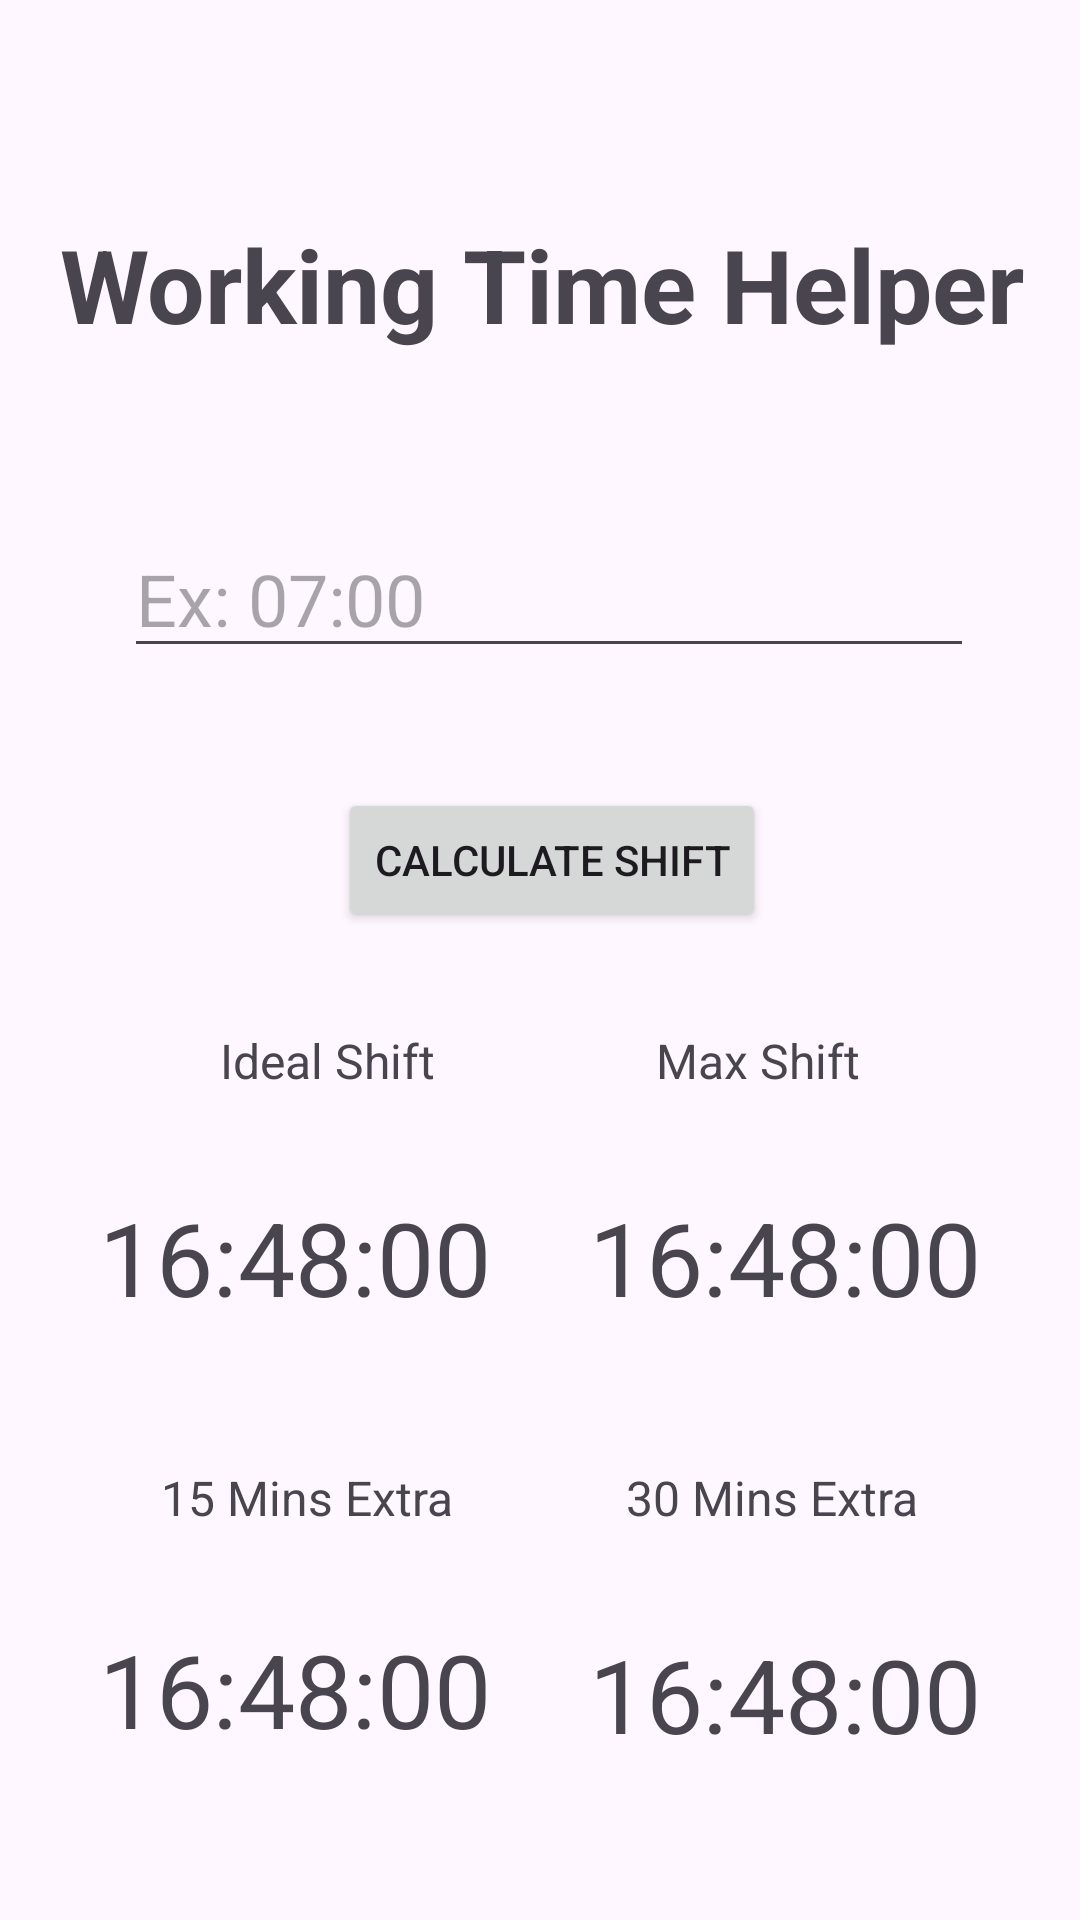

This screen was rendered from an Android layout file. Write that file and the resources it references.
<!-- AndroidManifest.xml: application theme Theme.WorkingTime -->
<!-- res/layout/activity_main.xml -->
<?xml version="1.0" encoding="utf-8"?>
<androidx.constraintlayout.widget.ConstraintLayout xmlns:android="http://schemas.android.com/apk/res/android"
    xmlns:app="http://schemas.android.com/apk/res-auto"
    xmlns:tools="http://schemas.android.com/tools"
    android:id="@+id/main"
    android:layout_width="match_parent"
    android:layout_height="match_parent"
    tools:context=".MainActivity">

    <EditText
        android:id="@+id/timeToCalculate"
        android:layout_width="wrap_content"
        android:layout_height="wrap_content"
        android:layout_marginTop="56dp"
        android:ems="10"
        android:hint="@string/time_example"
        android:inputType="time"
        android:textSize="24sp"
        app:layout_constraintEnd_toEndOf="parent"
        app:layout_constraintHorizontal_bias="0.541"
        app:layout_constraintStart_toStartOf="parent"
        app:layout_constraintTop_toBottomOf="@+id/textView2" />

    <TextView
        android:id="@+id/textView2"
        android:layout_width="wrap_content"
        android:layout_height="wrap_content"
        android:layout_marginTop="72dp"
        android:text="@string/starting_time"
        android:textSize="34sp"
        android:textStyle="bold"
        app:layout_constraintEnd_toEndOf="parent"
        app:layout_constraintHorizontal_bias="0.525"
        app:layout_constraintStart_toStartOf="parent"
        app:layout_constraintTop_toTopOf="parent" />

    <TextView
        android:id="@+id/idealShift"
        android:layout_width="wrap_content"
        android:layout_height="wrap_content"
        android:layout_marginTop="32dp"
        android:text="@string/ideal_shift"
        android:textSize="16sp"
        app:layout_constraintEnd_toStartOf="@+id/maxShift"
        app:layout_constraintHorizontal_bias="0.5"
        app:layout_constraintStart_toStartOf="parent"
        app:layout_constraintTop_toBottomOf="@+id/calculateShiftBtn" />

    <TextView
        android:id="@+id/maxShift"
        android:layout_width="wrap_content"
        android:layout_height="wrap_content"
        android:layout_marginTop="32dp"
        android:text="@string/max_shift"
        android:textSize="16sp"
        app:layout_constraintEnd_toEndOf="parent"
        app:layout_constraintHorizontal_bias="0.5"
        app:layout_constraintStart_toEndOf="@+id/idealShift"
        app:layout_constraintTop_toBottomOf="@+id/calculateShiftBtn" />

    <TextView
        android:id="@+id/smallExtra"
        android:layout_width="101dp"
        android:layout_height="20dp"
        android:layout_marginTop="124dp"
        android:text="@string/small_extra"
        android:textSize="16sp"
        app:layout_constraintEnd_toStartOf="@+id/largeExtra"
        app:layout_constraintHorizontal_bias="0.5"
        app:layout_constraintStart_toStartOf="parent"
        app:layout_constraintTop_toBottomOf="@+id/idealShift" />

    <TextView
        android:id="@+id/largeExtra"
        android:layout_width="wrap_content"
        android:layout_height="wrap_content"
        android:layout_marginTop="124dp"
        android:text="@string/large_extra"
        android:textSize="16sp"
        app:layout_constraintEnd_toEndOf="parent"
        app:layout_constraintHorizontal_bias="0.5"
        app:layout_constraintStart_toEndOf="@+id/smallExtra"
        app:layout_constraintTop_toBottomOf="@+id/maxShift" />

    <TextView
        android:id="@+id/idealShiftDisplay"
        android:layout_width="wrap_content"
        android:layout_height="wrap_content"
        android:layout_marginTop="32dp"
        android:text="16:48:00"
        android:textSize="34sp"
        app:layout_constraintEnd_toStartOf="@+id/maxShiftDisplay"
        app:layout_constraintHorizontal_bias="0.5"
        app:layout_constraintStart_toStartOf="parent"
        app:layout_constraintTop_toBottomOf="@+id/idealShift" />

    <TextView
        android:id="@+id/maxShiftDisplay"
        android:layout_width="wrap_content"
        android:layout_height="wrap_content"
        android:layout_marginTop="32dp"
        android:text="16:48:00"
        android:textSize="34sp"
        app:layout_constraintEnd_toEndOf="parent"
        app:layout_constraintHorizontal_bias="0.5"
        app:layout_constraintStart_toEndOf="@+id/idealShiftDisplay"
        app:layout_constraintTop_toBottomOf="@+id/maxShift" />

    <TextView
        android:id="@+id/smallExtraDisplay"
        android:layout_width="wrap_content"
        android:layout_height="wrap_content"
        android:layout_marginTop="32dp"
        android:text="16:48:00"
        android:textSize="34sp"
        app:layout_constraintEnd_toStartOf="@+id/largeExtraDisplay"
        app:layout_constraintHorizontal_bias="0.5"
        app:layout_constraintStart_toStartOf="parent"
        app:layout_constraintTop_toBottomOf="@+id/smallExtra" />

    <TextView
        android:id="@+id/largeExtraDisplay"
        android:layout_width="wrap_content"
        android:layout_height="wrap_content"
        android:layout_marginTop="32dp"
        android:text="16:48:00"
        android:textSize="34sp"
        app:layout_constraintEnd_toEndOf="parent"
        app:layout_constraintHorizontal_bias="0.5"
        app:layout_constraintStart_toEndOf="@+id/smallExtraDisplay"
        app:layout_constraintTop_toBottomOf="@+id/largeExtra" />

    <Button
        android:id="@+id/calculateShiftBtn"
        android:layout_width="wrap_content"
        android:layout_height="wrap_content"
        android:layout_marginTop="40dp"
        android:text="@string/calculate_shift"
        app:layout_constraintEnd_toEndOf="parent"
        app:layout_constraintHorizontal_bias="0.518"
        app:layout_constraintStart_toStartOf="parent"
        app:layout_constraintTop_toBottomOf="@+id/timeToCalculate" />

    <Button
        android:id="@+id/clearBtn"
        android:layout_width="wrap_content"
        android:layout_height="wrap_content"
        android:layout_marginTop="324dp"
        android:text="@string/clear"
        app:layout_constraintEnd_toEndOf="parent"
        app:layout_constraintHorizontal_bias="0.506"
        app:layout_constraintStart_toStartOf="parent"
        app:layout_constraintTop_toBottomOf="@+id/calculateShiftBtn" />

</androidx.constraintlayout.widget.ConstraintLayout>
<!-- resources referenced by this layout -->
<resources>
  <string name="calculate_shift">Calculate Shift</string>
  <string name="clear">Go Back</string>
  <string name="ideal_shift">Ideal Shift</string>
  <string name="large_extra">30 Mins Extra</string>
  <string name="max_shift">Max Shift</string>
  <string name="small_extra">15 Mins Extra</string>
  <string name="starting_time">Working Time Helper</string>
  <string name="time_example">Ex: 07:00</string>
  <style name="Theme.WorkingTime" parent="Base.Theme.WorkingTime" />
  <style name="Base.Theme.WorkingTime" parent="Theme.Material3.DayNight.NoActionBar">
          
          
      </style>
</resources>
